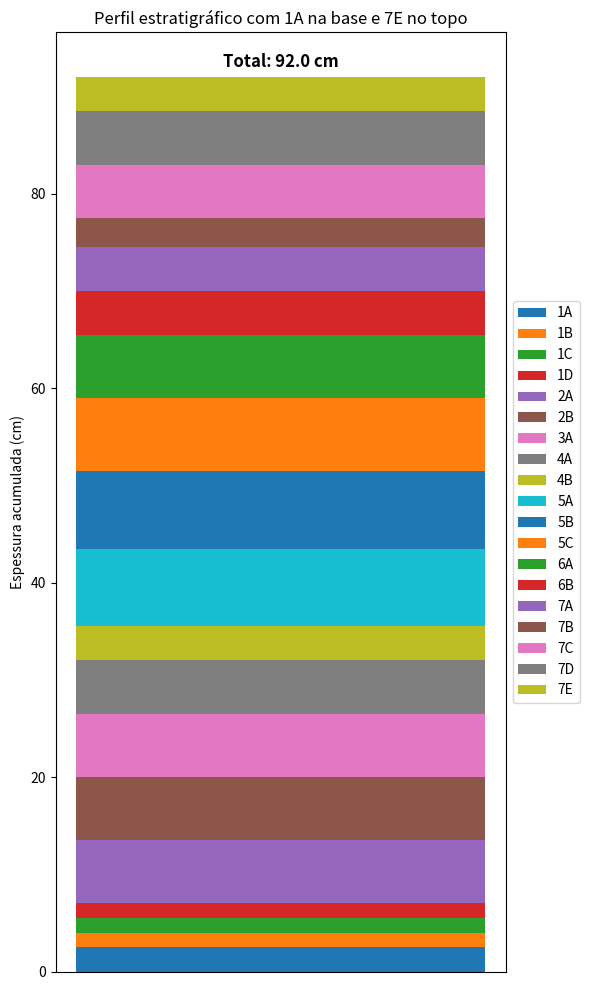

Generate this figure with matplotlib:

import matplotlib.pyplot as plt

# Subníveis e suas espessuras (em cm)
subniveis = [
    "1A", "1B", "1C", "1D",
    "2A", "2B",
    "3A",
    "4A", "4B",
    "5A", "5B", "5C",
    "6A", "6B",
    "7A", "7B", "7C", "7D", "7E"
]
espessuras = [
    2.5, 1.5, 1.5, 1.5,
    6.5, 6.5,
    6.5,
    5.5, 3.5,
    8, 8, 7.5,
    6.5, 4.5,
    4.5, 3, 5.5, 5.5, 3.5
]

# Configuração do gráfico com 1A na base e 7E no topo
fig, ax = plt.subplots(figsize=(6, 10))

bottom = 0
for subnivel, espessura in zip(subniveis, espessuras):
    ax.bar(x=0, height=espessura, bottom=bottom, width=0.6, label=subnivel)
    bottom += espessura

# Texto indicando a espessura total no topo do gráfico
ax.text(0, bottom + 1, f"Total: {bottom} cm", ha='center', fontsize=12, weight='bold')

# Ajustes visuais
ax.set_xticks([])
ax.set_ylabel('Espessura acumulada (cm)')
ax.set_title('Perfil estratigráfico com 1A na base e 7E no topo')
ax.legend(loc='center left', bbox_to_anchor=(1.0, 0.5))
plt.tight_layout()
plt.show()
